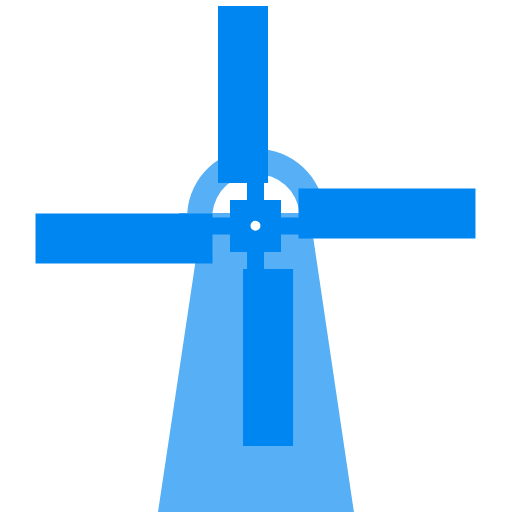
t = 0.00 s
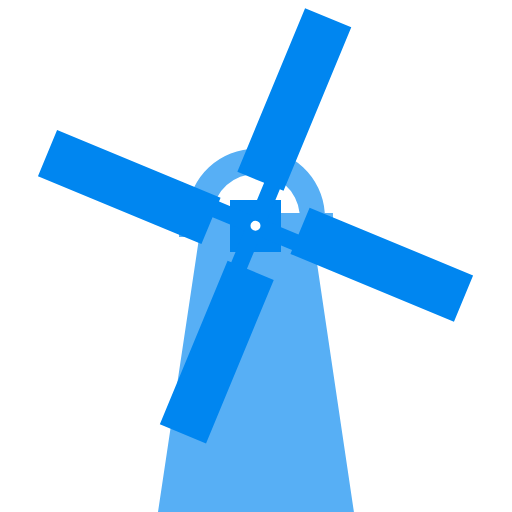
t = 0.08 s
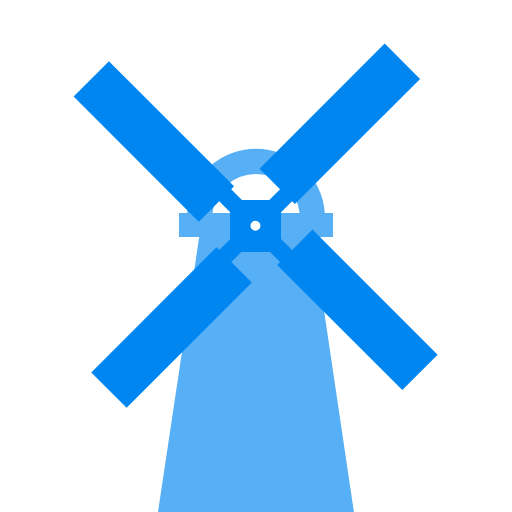
t = 0.15 s
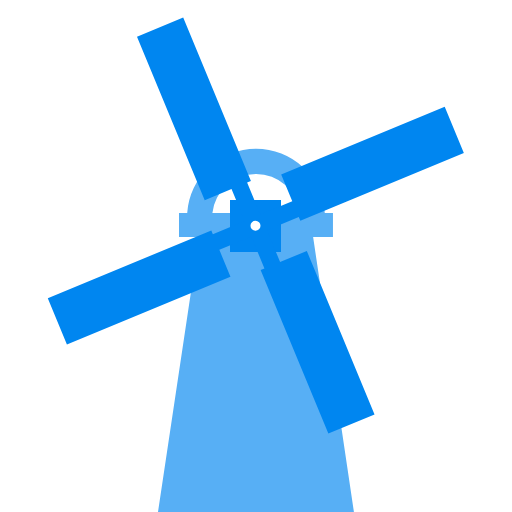
t = 0.23 s

The animated SVG that drew these frames (rendered in a browser with its animation timeline set to each time). Animation: 1 SMIL element (animateTransform=1); one cycle of 0.30 s, repeats indefinitely.

<?xml version="1.0" encoding="UTF-8" standalone="no"?><svg xmlns:svg="http://www.w3.org/2000/svg" xmlns="http://www.w3.org/2000/svg" xmlns:xlink="http://www.w3.org/1999/xlink" version="1.0" width="250px" height="250px" viewBox="0 0 128 128" xml:space="preserve"><rect x="0" y="0" width="100%" height="100%" fill="#FFFFFF" /><path d="M82.24 59.25h-3.96L88.48 128H39.5l10.3-68.75h-5.05v-6h2.05a17.24 17.24 0 0 1 34.4 0h2.04v6h-1zM64 43.5a10.92 10.92 0 0 0-10.9 9.75h21.8A10.92 10.92 0 0 0 64 43.5z" fill="#57aff5"/><path d="M57.5 50h12.75v13H57.5z" fill="#0086f0"/><g><path d="M61.75 45.75V56.5H66V45.75h1V1.5H54.5v44.25h7.25zM66 67.25V56.5h-4.24v10.75h-1v44.25h12.5V67.25H66zm8.63-12.87H63.88v4.23h10.74v1.04h44.25v-12.5H74.63v7.25zm-21.5 4.24h10.75V54.4H53.12v-1.03H8.88v12.5h44.24v-7.25z" fill="#0086f0"/><animateTransform attributeName="transform" type="rotate" from="0 64 56.5" to="90 64 56.5" dur="300ms" repeatCount="indefinite"></animateTransform></g><path d="M63.88 55.17a1.25 1.25 0 1 1-1.26 1.25 1.25 1.25 0 0 1 1.26-1.25z" fill="#ffffff"/></svg>